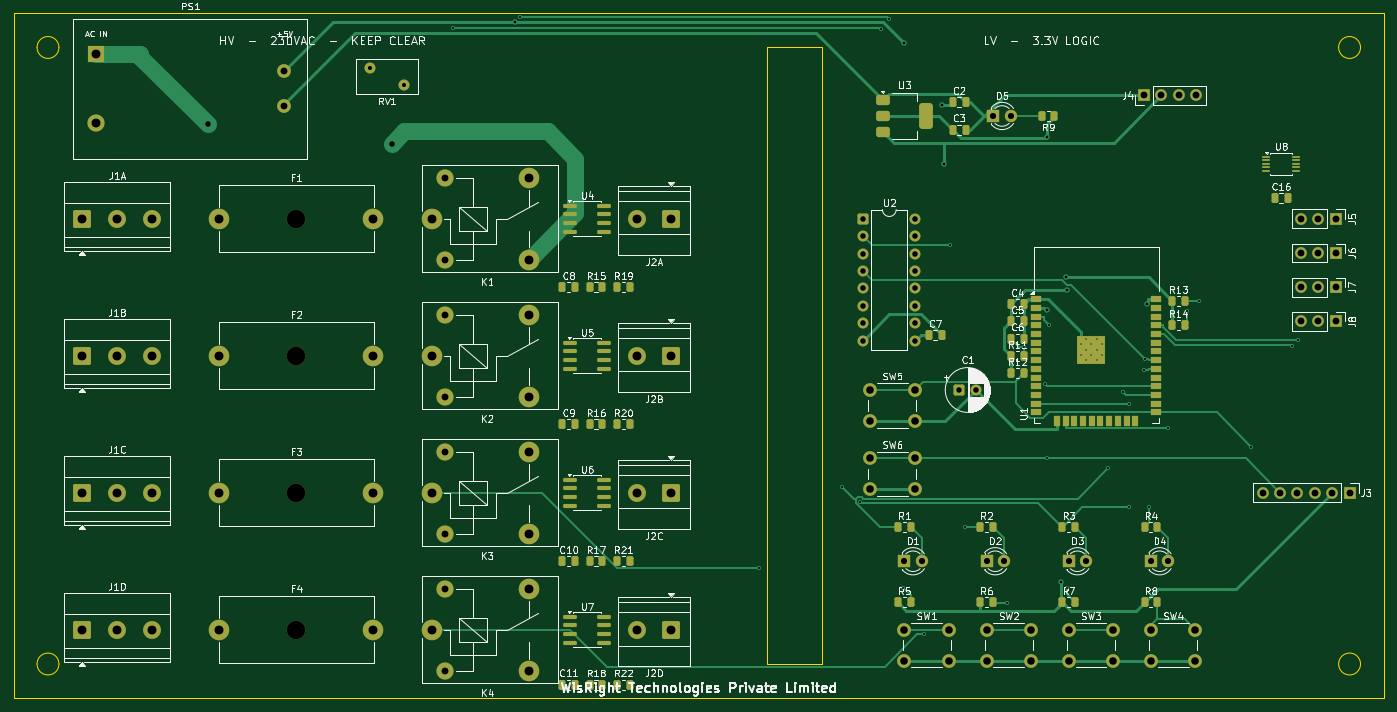
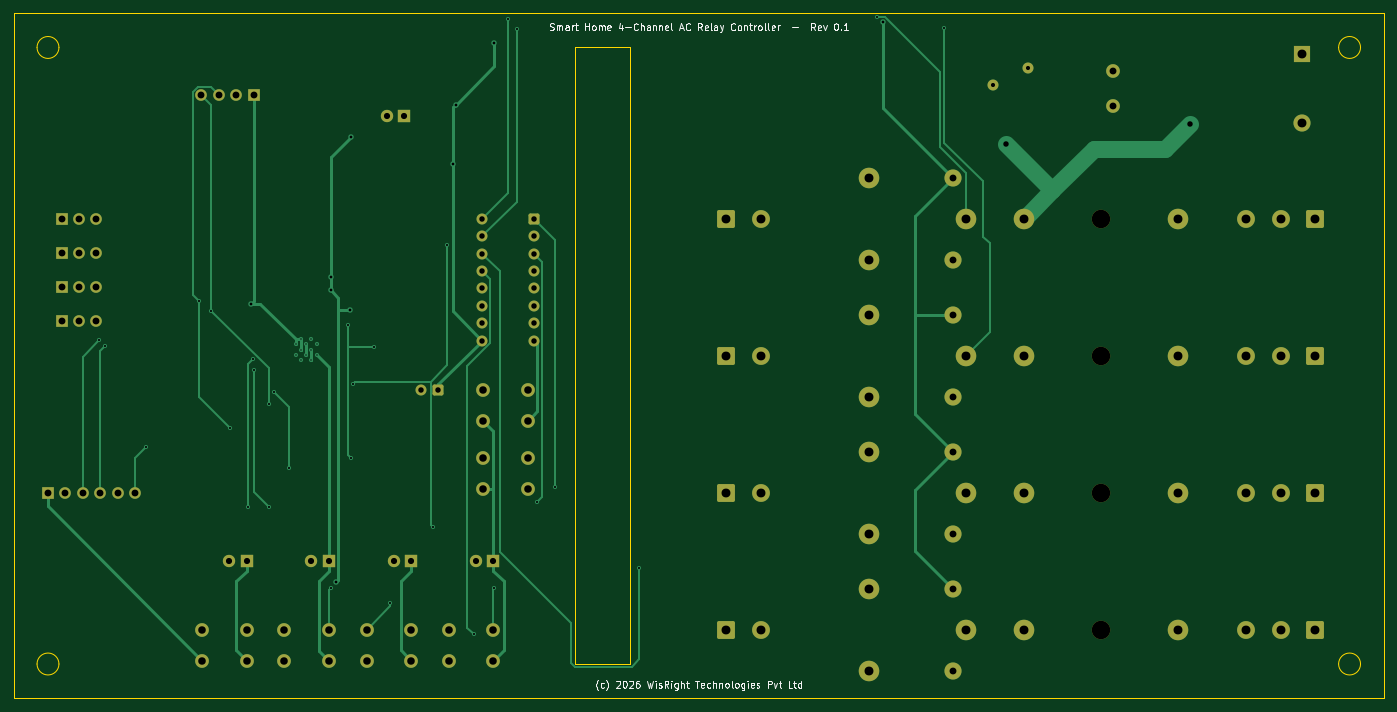
Circuit board: 10 layer files. Board 200.0 x 100.0 mm.
- bottom_copper: smart_home-B_Cu.gbr (18118 bytes)
- bottom_mask: smart_home-B_Mask.gbr (5697 bytes)
- paste: smart_home-B_Paste.gbr (452 bytes)
- bottom_silk: smart_home-B_Silkscreen.gbr (34038 bytes)
- outline: smart_home-Edge_Cuts.gbr (1398 bytes)
- top_copper: smart_home-F_Cu.gbr (34046 bytes)
- top_mask: smart_home-F_Mask.gbr (11205 bytes)
- paste: smart_home-F_Paste.gbr (6336 bytes)
- top_silk: smart_home-F_Silkscreen.gbr (149796 bytes)
- drill: smart_home.drl (3544 bytes)

=== bottom_copper: smart_home-B_Cu.gbr (18118 bytes, source omitted) ===
=== bottom_mask: smart_home-B_Mask.gbr ===
%TF.GenerationSoftware,KiCad,Pcbnew,9.0.7*%
%TF.CreationDate,2026-06-26T12:32:11+05:30*%
%TF.ProjectId,smart_home,736d6172-745f-4686-9f6d-652e6b696361,0.1*%
%TF.SameCoordinates,Original*%
%TF.FileFunction,Soldermask,Bot*%
%TF.FilePolarity,Negative*%
%FSLAX46Y46*%
G04 Gerber Fmt 4.6, Leading zero omitted, Abs format (unit mm)*
G04 Created by KiCad (PCBNEW 9.0.7) date 2026-06-26 12:32:11*
%MOMM*%
%LPD*%
G01*
G04 APERTURE LIST*
G04 Aperture macros list*
%AMRoundRect*
0 Rectangle with rounded corners*
0 $1 Rounding radius*
0 $2 $3 $4 $5 $6 $7 $8 $9 X,Y pos of 4 corners*
0 Add a 4 corners polygon primitive as box body*
4,1,4,$2,$3,$4,$5,$6,$7,$8,$9,$2,$3,0*
0 Add four circle primitives for the rounded corners*
1,1,$1+$1,$2,$3*
1,1,$1+$1,$4,$5*
1,1,$1+$1,$6,$7*
1,1,$1+$1,$8,$9*
0 Add four rect primitives between the rounded corners*
20,1,$1+$1,$2,$3,$4,$5,0*
20,1,$1+$1,$4,$5,$6,$7,0*
20,1,$1+$1,$6,$7,$8,$9,0*
20,1,$1+$1,$8,$9,$2,$3,0*%
G04 Aperture macros list end*
%ADD10RoundRect,0.250000X-1.050000X-1.050000X1.050000X-1.050000X1.050000X1.050000X-1.050000X1.050000X0*%
%ADD11C,2.600000*%
%ADD12R,1.700000X1.700000*%
%ADD13C,1.700000*%
%ADD14C,2.700000*%
%ADD15C,3.000000*%
%ADD16RoundRect,0.250000X-0.550000X-0.550000X0.550000X-0.550000X0.550000X0.550000X-0.550000X0.550000X0*%
%ADD17C,1.600000*%
%ADD18C,2.500000*%
%ADD19R,1.800000X1.800000*%
%ADD20C,1.800000*%
%ADD21C,2.000000*%
%ADD22R,2.500000X2.500000*%
G04 APERTURE END LIST*
D10*
%TO.C,J2B*%
X96000000Y-50000000D03*
D11*
X90920000Y-50000000D03*
%TD*%
D12*
%TO.C,J7*%
X193000000Y-40000000D03*
D13*
X190460000Y-40000000D03*
X187920000Y-40000000D03*
%TD*%
D14*
%TO.C,F3*%
X41250000Y-70000000D03*
D15*
X30000000Y-70000000D03*
X52500000Y-70000000D03*
%TD*%
D16*
%TO.C,U2*%
X124000000Y-30000000D03*
D17*
X124000000Y-32540000D03*
X124000000Y-35080000D03*
X124000000Y-37620000D03*
X124000000Y-40160000D03*
X124000000Y-42700000D03*
X124000000Y-45240000D03*
X124000000Y-47780000D03*
X131620000Y-47780000D03*
X131620000Y-45240000D03*
X131620000Y-42700000D03*
X131620000Y-40160000D03*
X131620000Y-37620000D03*
X131620000Y-35080000D03*
X131620000Y-32540000D03*
X131620000Y-30000000D03*
%TD*%
D12*
%TO.C,J8*%
X193000000Y-45000000D03*
D13*
X190460000Y-45000000D03*
X187920000Y-45000000D03*
%TD*%
D10*
%TO.C,J2D*%
X96000000Y-90000000D03*
D11*
X90920000Y-90000000D03*
%TD*%
D15*
%TO.C,K3*%
X61000000Y-70000000D03*
D18*
X62950000Y-76050000D03*
D15*
X75150000Y-76050000D03*
X75200000Y-64000000D03*
D18*
X62950000Y-64050000D03*
%TD*%
D10*
%TO.C,J1D*%
X10000000Y-90000000D03*
D11*
X15080000Y-90000000D03*
X20160000Y-90000000D03*
%TD*%
D15*
%TO.C,K4*%
X61000000Y-90000000D03*
D18*
X62950000Y-96050000D03*
D15*
X75150000Y-96050000D03*
X75200000Y-84000000D03*
D18*
X62950000Y-84050000D03*
%TD*%
D14*
%TO.C,F1*%
X41250000Y-30000000D03*
D15*
X30000000Y-30000000D03*
X52500000Y-30000000D03*
%TD*%
%TO.C,K2*%
X61000000Y-50000000D03*
D18*
X62950000Y-56050000D03*
D15*
X75150000Y-56050000D03*
X75200000Y-44000000D03*
D18*
X62950000Y-44050000D03*
%TD*%
D19*
%TO.C,D4*%
X166000000Y-80000000D03*
D20*
X168540000Y-80000000D03*
%TD*%
D15*
%TO.C,K1*%
X61000000Y-30000000D03*
D18*
X62950000Y-36050000D03*
D15*
X75150000Y-36050000D03*
X75200000Y-24000000D03*
D18*
X62950000Y-24050000D03*
%TD*%
D21*
%TO.C,SW4*%
X166000000Y-90000000D03*
X172500000Y-90000000D03*
X166000000Y-94500000D03*
X172500000Y-94500000D03*
%TD*%
D22*
%TO.C,PS1*%
X12000000Y-6000000D03*
D18*
X12000000Y-16000000D03*
D21*
X39500000Y-8500000D03*
X39500000Y-13500000D03*
%TD*%
%TO.C,SW2*%
X142000000Y-90000000D03*
X148500000Y-90000000D03*
X142000000Y-94500000D03*
X148500000Y-94500000D03*
%TD*%
D12*
%TO.C,J4*%
X165000000Y-12000000D03*
D13*
X167540000Y-12000000D03*
X170080000Y-12000000D03*
X172620000Y-12000000D03*
%TD*%
D19*
%TO.C,D2*%
X142000000Y-80000000D03*
D20*
X144540000Y-80000000D03*
%TD*%
D12*
%TO.C,J5*%
X193000000Y-30000000D03*
D13*
X190460000Y-30000000D03*
X187920000Y-30000000D03*
%TD*%
D21*
%TO.C,SW5*%
X125000000Y-55000000D03*
X131500000Y-55000000D03*
X125000000Y-59500000D03*
X131500000Y-59500000D03*
%TD*%
%TO.C,SW1*%
X130000000Y-90000000D03*
X136500000Y-90000000D03*
X130000000Y-94500000D03*
X136500000Y-94500000D03*
%TD*%
D12*
%TO.C,J3*%
X195000000Y-70000000D03*
D13*
X192460000Y-70000000D03*
X189920000Y-70000000D03*
X187380000Y-70000000D03*
X184840000Y-70000000D03*
X182300000Y-70000000D03*
%TD*%
D14*
%TO.C,F2*%
X41250000Y-50000000D03*
D15*
X30000000Y-50000000D03*
X52500000Y-50000000D03*
%TD*%
D19*
%TO.C,D5*%
X143000000Y-15000000D03*
D20*
X145540000Y-15000000D03*
%TD*%
D10*
%TO.C,J2A*%
X96000000Y-30000000D03*
D11*
X90920000Y-30000000D03*
%TD*%
D10*
%TO.C,J1C*%
X10000000Y-70000000D03*
D11*
X15080000Y-70000000D03*
X20160000Y-70000000D03*
%TD*%
D12*
%TO.C,J6*%
X193000000Y-35000000D03*
D13*
X190460000Y-35000000D03*
X187920000Y-35000000D03*
%TD*%
D17*
%TO.C,RV1*%
X52000000Y-8000000D03*
X57000000Y-10500000D03*
%TD*%
D10*
%TO.C,J1B*%
X10000000Y-50000000D03*
D11*
X15080000Y-50000000D03*
X20160000Y-50000000D03*
%TD*%
D10*
%TO.C,J2C*%
X96000000Y-70000000D03*
D11*
X90920000Y-70000000D03*
%TD*%
D21*
%TO.C,SW3*%
X154000000Y-90000000D03*
X160500000Y-90000000D03*
X154000000Y-94500000D03*
X160500000Y-94500000D03*
%TD*%
D16*
%TO.C,C1*%
X138000000Y-55000000D03*
D17*
X140500000Y-55000000D03*
%TD*%
D19*
%TO.C,D1*%
X130000000Y-80000000D03*
D20*
X132540000Y-80000000D03*
%TD*%
D19*
%TO.C,D3*%
X154000000Y-80000000D03*
D20*
X156540000Y-80000000D03*
%TD*%
D10*
%TO.C,J1A*%
X10000000Y-30000000D03*
D11*
X15080000Y-30000000D03*
X20160000Y-30000000D03*
%TD*%
D14*
%TO.C,F4*%
X41250000Y-90000000D03*
D15*
X30000000Y-90000000D03*
X52500000Y-90000000D03*
%TD*%
D21*
%TO.C,SW6*%
X125000000Y-65000000D03*
X131500000Y-65000000D03*
X125000000Y-69500000D03*
X131500000Y-69500000D03*
%TD*%
M02*

=== paste: smart_home-B_Paste.gbr ===
%TF.GenerationSoftware,KiCad,Pcbnew,9.0.7*%
%TF.CreationDate,2026-06-26T12:32:11+05:30*%
%TF.ProjectId,smart_home,736d6172-745f-4686-9f6d-652e6b696361,0.1*%
%TF.SameCoordinates,Original*%
%TF.FileFunction,Paste,Bot*%
%TF.FilePolarity,Positive*%
%FSLAX46Y46*%
G04 Gerber Fmt 4.6, Leading zero omitted, Abs format (unit mm)*
G04 Created by KiCad (PCBNEW 9.0.7) date 2026-06-26 12:32:11*
%MOMM*%
%LPD*%
G01*
G04 APERTURE LIST*
G04 APERTURE END LIST*
M02*

=== bottom_silk: smart_home-B_Silkscreen.gbr (34038 bytes, source omitted) ===
=== outline: smart_home-Edge_Cuts.gbr ===
%TF.GenerationSoftware,KiCad,Pcbnew,9.0.7*%
%TF.CreationDate,2026-06-26T12:32:11+05:30*%
%TF.ProjectId,smart_home,736d6172-745f-4686-9f6d-652e6b696361,0.1*%
%TF.SameCoordinates,Original*%
%TF.FileFunction,Profile,NP*%
%FSLAX46Y46*%
G04 Gerber Fmt 4.6, Leading zero omitted, Abs format (unit mm)*
G04 Created by KiCad (PCBNEW 9.0.7) date 2026-06-26 12:32:11*
%MOMM*%
%LPD*%
G01*
G04 APERTURE LIST*
%TA.AperFunction,Profile*%
%ADD10C,0.100000*%
%TD*%
G04 APERTURE END LIST*
D10*
X0Y0D02*
X200000000Y0D01*
X200000000Y0D02*
X200000000Y-100000000D01*
X200000000Y-100000000D02*
X0Y-100000000D01*
X0Y-100000000D02*
X0Y0D01*
X110000000Y-5000000D02*
X118000000Y-5000000D01*
X118000000Y-5000000D02*
X118000000Y-95000000D01*
X118000000Y-95000000D02*
X110000000Y-95000000D01*
X110000000Y-95000000D02*
X110000000Y-5000000D01*
X6600000Y-5000000D02*
G75*
G02*
X3400000Y-5000000I-1600000J0D01*
G01*
X3400000Y-5000000D02*
G75*
G02*
X6600000Y-5000000I1600000J0D01*
G01*
X196600000Y-5000000D02*
G75*
G02*
X193400000Y-5000000I-1600000J0D01*
G01*
X193400000Y-5000000D02*
G75*
G02*
X196600000Y-5000000I1600000J0D01*
G01*
X6600000Y-95000000D02*
G75*
G02*
X3400000Y-95000000I-1600000J0D01*
G01*
X3400000Y-95000000D02*
G75*
G02*
X6600000Y-95000000I1600000J0D01*
G01*
X196600000Y-95000000D02*
G75*
G02*
X193400000Y-95000000I-1600000J0D01*
G01*
X193400000Y-95000000D02*
G75*
G02*
X196600000Y-95000000I1600000J0D01*
G01*
M02*

=== top_copper: smart_home-F_Cu.gbr (34046 bytes, source omitted) ===
=== top_mask: smart_home-F_Mask.gbr (11205 bytes, source omitted) ===
=== paste: smart_home-F_Paste.gbr (6336 bytes, source omitted) ===
=== top_silk: smart_home-F_Silkscreen.gbr (149796 bytes, source omitted) ===
=== drill: smart_home.drl ===
M48
; DRILL file {KiCad 9.0.7} date 2026-06-26T12:32:12+0530
; FORMAT={-:-/ absolute / metric / decimal}
; #@! TF.CreationDate,2026-06-26T12:32:12+05:30
; #@! TF.GenerationSoftware,Kicad,Pcbnew,9.0.7
; #@! TF.FileFunction,MixedPlating,1,2
FMAT,2
METRIC
; #@! TA.AperFunction,Plated,PTH,ComponentDrill
T1C0.200
; #@! TA.AperFunction,Plated,PTH,ViaDrill
T2C0.300
; #@! TA.AperFunction,Plated,PTH,ViaDrill
T3C0.400
; #@! TA.AperFunction,Plated,PTH,ComponentDrill
T4C0.600
; #@! TA.AperFunction,Plated,PTH,ViaDrill
T5C0.800
; #@! TA.AperFunction,Plated,PTH,ComponentDrill
T6C0.800
; #@! TA.AperFunction,Plated,PTH,ComponentDrill
T7C0.900
; #@! TA.AperFunction,Plated,PTH,ComponentDrill
T8C1.000
; #@! TA.AperFunction,Plated,PTH,ComponentDrill
T9C1.100
; #@! TA.AperFunction,Plated,PTH,ComponentDrill
T10C1.300
; #@! TA.AperFunction,NonPlated,NPTH,ComponentDrill
T11C2.700
%
G90
G05
T1
X155.795Y-48.328
X155.795Y-49.852
X156.558Y-47.565
X156.558Y-49.09
X156.558Y-50.615
X157.32Y-48.328
X157.32Y-49.852
X158.082Y-47.565
X158.082Y-49.09
X158.082Y-50.615
X158.845Y-48.328
X158.845Y-49.852
T2
X64.144Y-2.135
X73.957Y-0.533
X108.736Y-80.944
X120.918Y-69.155
X123.563Y-71.29
X126.571Y-2.376
X127.814Y-0.896
X129.882Y-83.858
X132.87Y-90.692
X136.731Y-33.79
X138.847Y-75.05
X145.046Y-86.164
X147.408Y-48.762
X150.532Y-54.108
X150.799Y-65.0
X151.147Y-45.579
X153.692Y-83.921
X159.763Y-66.403
X161.942Y-55.234
X162.752Y-72.102
X162.777Y-57.039
X164.93Y-52.08
X165.123Y-50.545
X165.74Y-72.102
X168.455Y-60.587
X171.232Y-43.403
X172.977Y-42.015
X180.68Y-63.261
X186.656Y-48.526
X187.487Y-47.705
T3
X73.108Y-1.344
X129.884Y-4.319
X135.457Y-13.337
X135.859Y-22.002
X150.799Y-18.123
X150.903Y-43.296
X152.908Y-83.085
X153.658Y-38.563
X153.758Y-40.413
X165.376Y-42.389
T4
X52.0Y-8.0
X57.0Y-10.5
T5
X28.287Y-16.108
X55.18Y-19.055
T6
X124.0Y-30.0
X124.0Y-32.54
X124.0Y-35.08
X124.0Y-37.62
X124.0Y-40.16
X124.0Y-42.7
X124.0Y-45.24
X124.0Y-47.78
X131.62Y-30.0
X131.62Y-32.54
X131.62Y-35.08
X131.62Y-37.62
X131.62Y-40.16
X131.62Y-42.7
X131.62Y-45.24
X131.62Y-47.78
X138.0Y-55.0
X140.5Y-55.0
T7
X130.0Y-80.0
X132.54Y-80.0
X142.0Y-80.0
X143.0Y-15.0
X144.54Y-80.0
X145.54Y-15.0
X154.0Y-80.0
X156.54Y-80.0
X166.0Y-80.0
X168.54Y-80.0
T8
X39.5Y-8.5
X39.5Y-13.5
X62.95Y-24.05
X62.95Y-36.05
X62.95Y-44.05
X62.95Y-56.05
X62.95Y-64.05
X62.95Y-76.05
X62.95Y-84.05
X62.95Y-96.05
X165.0Y-12.0
X167.54Y-12.0
X170.08Y-12.0
X172.62Y-12.0
X182.3Y-70.0
X184.84Y-70.0
X187.38Y-70.0
X187.92Y-30.0
X187.92Y-35.0
X187.92Y-40.0
X187.92Y-45.0
X189.92Y-70.0
X190.46Y-30.0
X190.46Y-35.0
X190.46Y-40.0
X190.46Y-45.0
X192.46Y-70.0
X193.0Y-30.0
X193.0Y-35.0
X193.0Y-40.0
X193.0Y-45.0
X195.0Y-70.0
T9
X125.0Y-55.0
X125.0Y-59.5
X125.0Y-65.0
X125.0Y-69.5
X130.0Y-90.0
X130.0Y-94.5
X131.5Y-55.0
X131.5Y-59.5
X131.5Y-65.0
X131.5Y-69.5
X136.5Y-90.0
X136.5Y-94.5
X142.0Y-90.0
X142.0Y-94.5
X148.5Y-90.0
X148.5Y-94.5
X154.0Y-90.0
X154.0Y-94.5
X160.5Y-90.0
X160.5Y-94.5
X166.0Y-90.0
X166.0Y-94.5
X172.5Y-90.0
X172.5Y-94.5
T10
X10.0Y-30.0
X10.0Y-50.0
X10.0Y-70.0
X10.0Y-90.0
X12.0Y-6.0
X12.0Y-16.0
X15.08Y-30.0
X15.08Y-50.0
X15.08Y-70.0
X15.08Y-90.0
X20.16Y-30.0
X20.16Y-50.0
X20.16Y-70.0
X20.16Y-90.0
X30.0Y-30.0
X30.0Y-50.0
X30.0Y-70.0
X30.0Y-90.0
X52.5Y-30.0
X52.5Y-50.0
X52.5Y-70.0
X52.5Y-90.0
X61.0Y-30.0
X61.0Y-50.0
X61.0Y-70.0
X61.0Y-90.0
X75.15Y-36.05
X75.15Y-56.05
X75.15Y-76.05
X75.15Y-96.05
X75.2Y-24.0
X75.2Y-44.0
X75.2Y-64.0
X75.2Y-84.0
X90.92Y-30.0
X90.92Y-50.0
X90.92Y-70.0
X90.92Y-90.0
X96.0Y-30.0
X96.0Y-50.0
X96.0Y-70.0
X96.0Y-90.0
T11
X41.25Y-30.0
X41.25Y-50.0
X41.25Y-70.0
X41.25Y-90.0
M30
